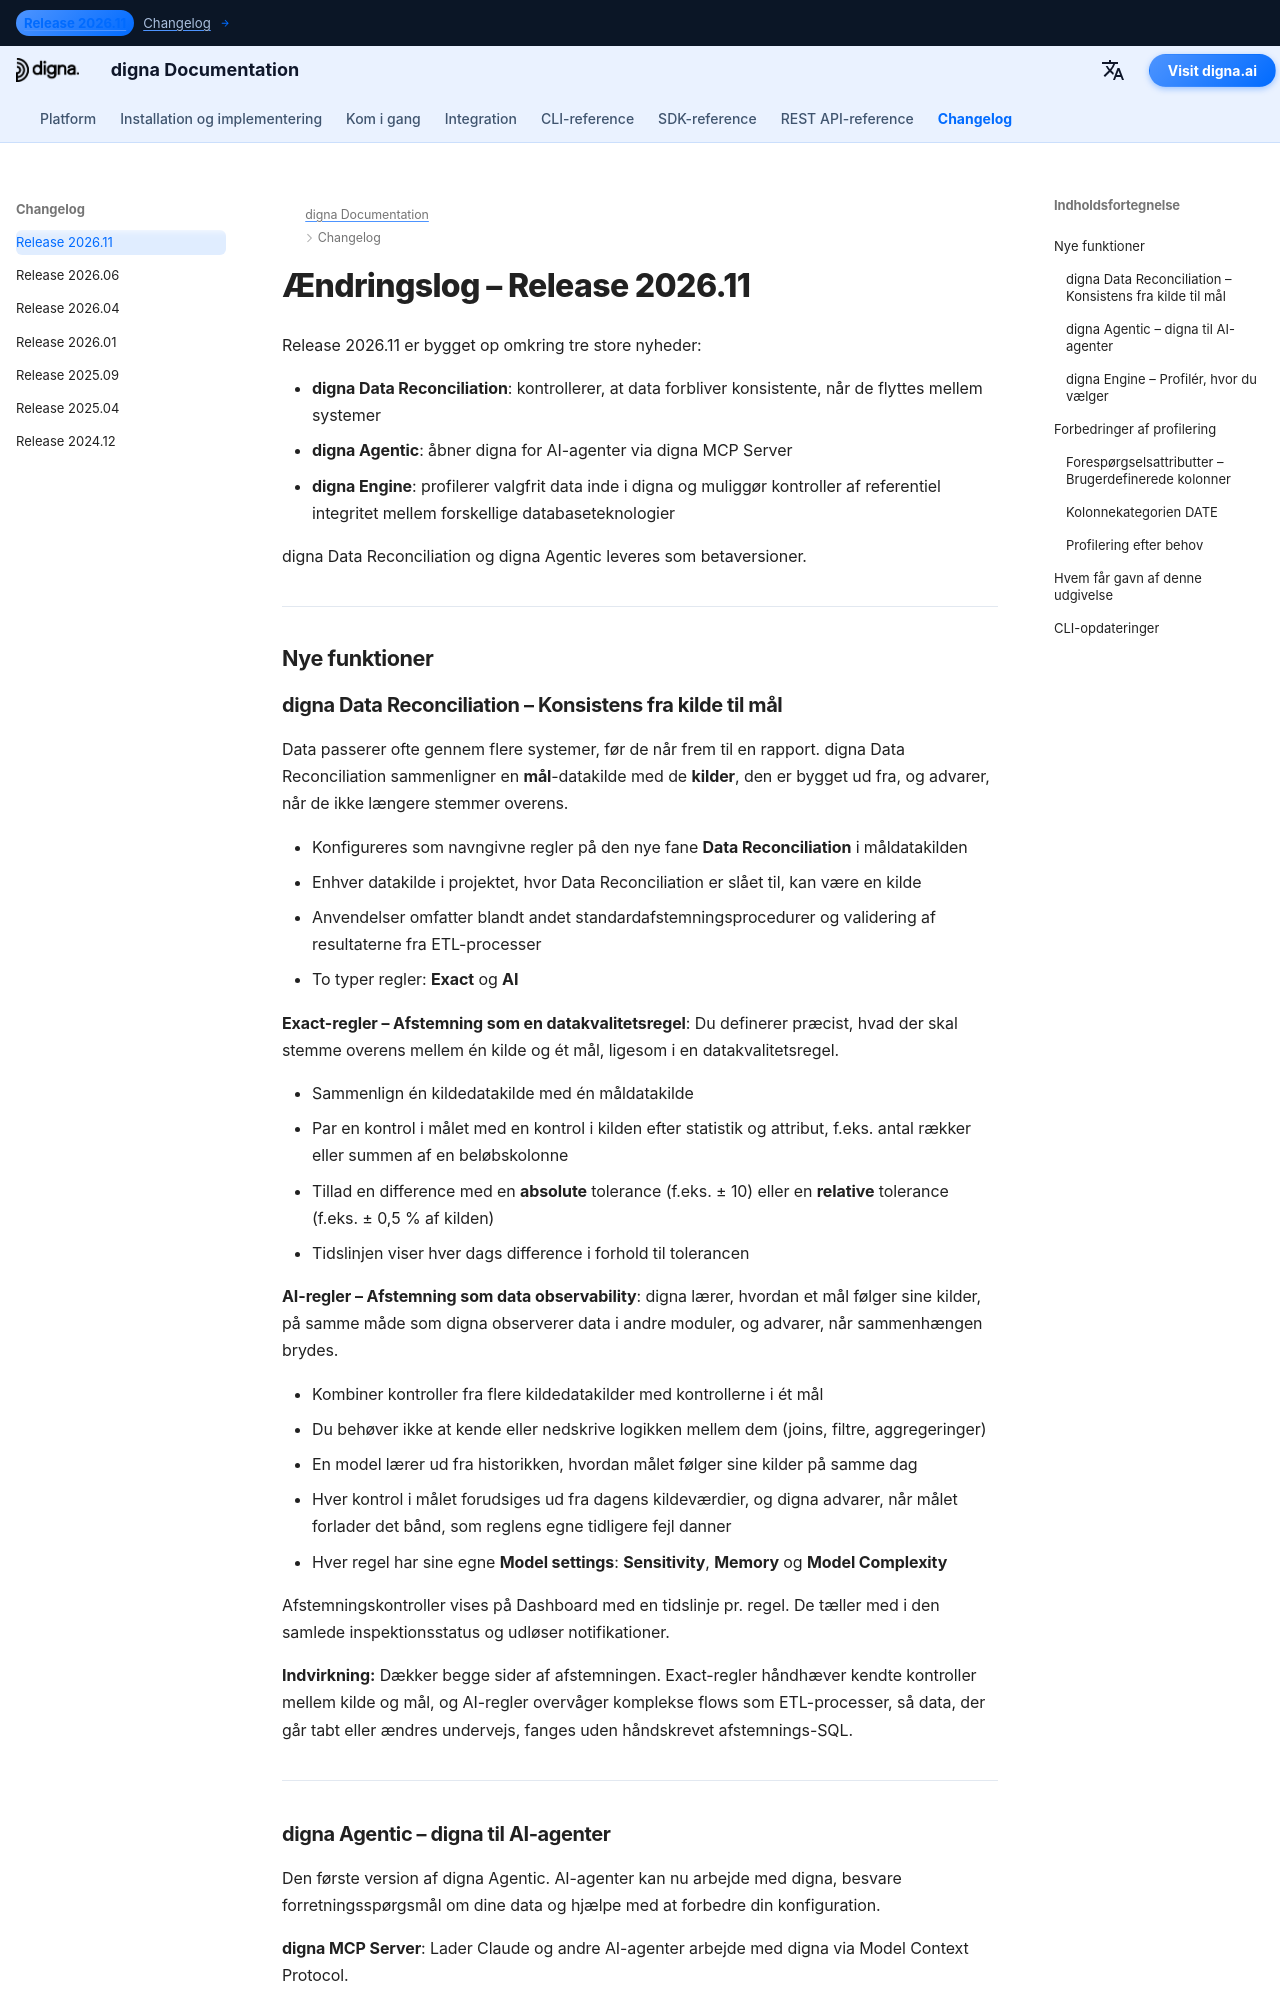

repository: dignaai/digna-docs · page: da/changelog/Release_202611/index.html · generator: mkdocs

---
title: digna Release 2026.11 | Data Reconciliation, digna Agentic & digna Engine
description: Se hvad der er nyt i digna Release 2026.11. Denne version introducerer tre store nyheder - digna Data Reconciliation, digna Agentic med digna MCP Server og digna Engine, som muliggør kontroller af referentiel integritet mellem forskellige databaseteknologier.
keywords: digna Release 2026.11, digna ændringslog, digna Data Reconciliation, dataafstemning, ETL-validering, afstemning fra kilde til mål, digna Agentic, digna MCP Server, AI-agenter datakvalitet, digna Engine, referentiel integritet på tværs af forbindelser, forespørgselsattributter, dataprofilering, data observability
image: /assets/logo_square.png
---

# Ændringslog – Release 2026.11  

Release 2026.11 er bygget op omkring tre store nyheder:

- **digna Data Reconciliation**: kontrollerer, at data forbliver konsistente, når de flyttes mellem systemer  
- **digna Agentic**: åbner digna for AI-agenter via digna MCP Server  
- **digna Engine**: profilerer valgfrit data inde i digna og muliggør kontroller af referentiel integritet mellem forskellige databaseteknologier  

digna Data Reconciliation og digna Agentic leveres som betaversioner.

---

## Nye funktioner
